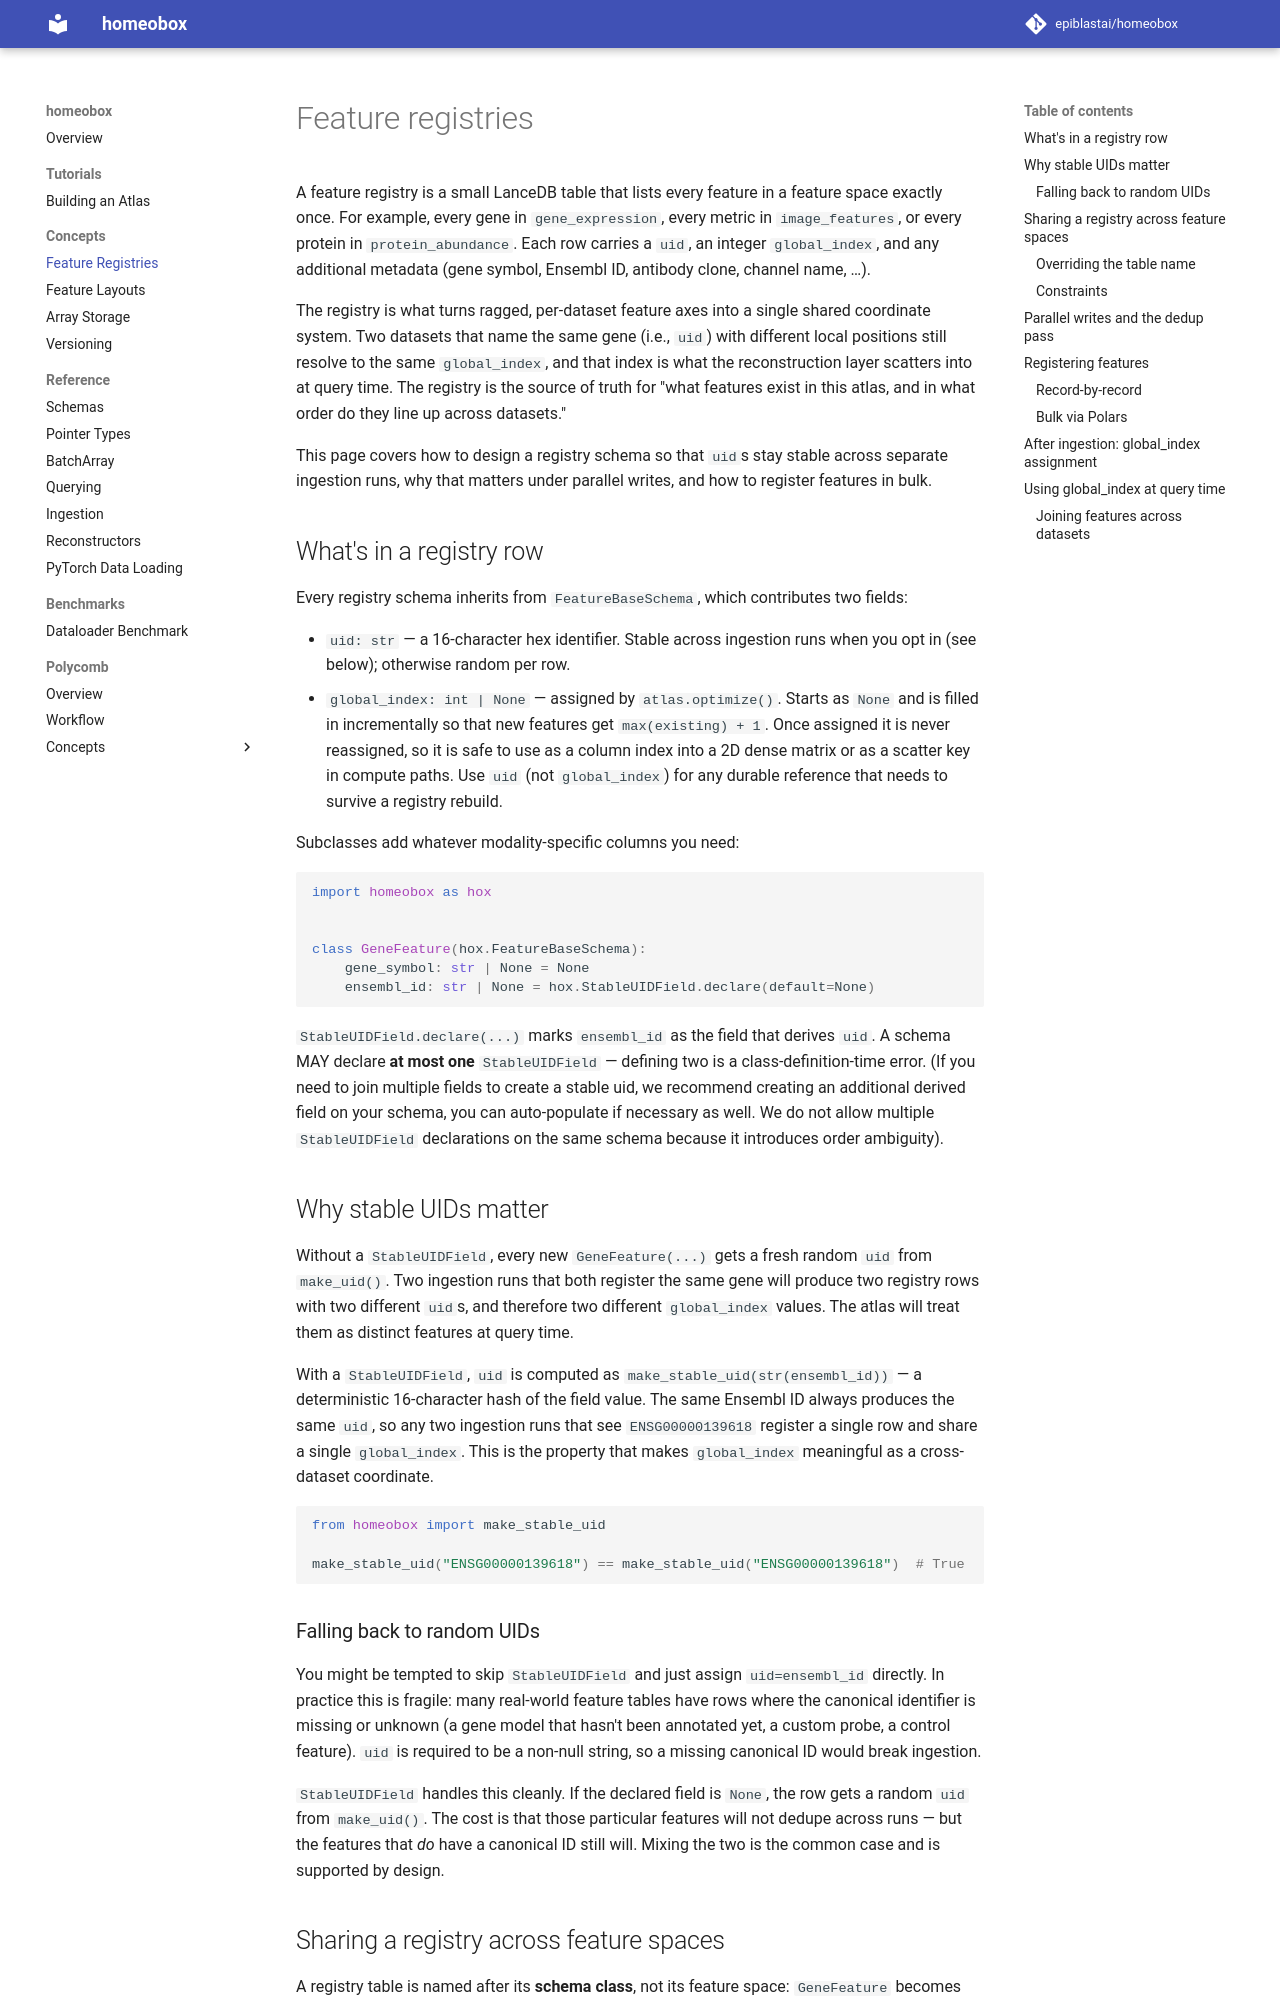

repository: epiblastai/homeobox · page: feature_registries/index.html · generator: mkdocs

# Feature registries

A feature registry is a small LanceDB table that lists every feature in a feature space exactly once. For example, every gene in `gene_expression`, every metric in `image_features`, or every protein in `protein_abundance`. Each row carries a `uid`, an integer `global_index`, and any additional metadata (gene symbol, Ensembl ID, antibody clone, channel name, …).

The registry is what turns ragged, per-dataset feature axes into a single shared coordinate system. Two datasets that name the same gene (i.e., `uid`) with different local positions still resolve to the same `global_index`, and that index is what the reconstruction layer scatters into at query time. The registry is the source of truth for "what features exist in this atlas, and in what order do they line up across datasets."

This page covers how to design a registry schema so that `uid`s stay stable across separate ingestion runs, why that matters under parallel writes, and how to register features in bulk.

## What's in a registry row

Every registry schema inherits from `FeatureBaseSchema`, which contributes two fields:

- `uid: str` — a 16-character hex identifier. Stable across ingestion runs when you opt in (see below); otherwise random per row.
- `global_index: int | None` — assigned by `atlas.optimize()`. Starts as `None` and is filled in incrementally so that new features get `max(existing) + 1`. Once assigned it is never reassigned, so it is safe to use as a column index into a 2D dense matrix or as a scatter key in compute paths. Use `uid` (not `global_index`) for any durable reference that needs to survive a registry rebuild.

Subclasses add whatever modality-specific columns you need:

```python
import homeobox as hox


class GeneFeature(hox.FeatureBaseSchema):
    gene_symbol: str | None = None
    ensembl_id: str | None = hox.StableUIDField.declare(default=None)
```

`StableUIDField.declare(...)` marks `ensembl_id` as the field that derives `uid`. A schema MAY declare **at most one** `StableUIDField` — defining two is a class-definition-time error. (If you need to join multiple fields to create a stable uid, we recommend creating an additional derived field on your schema, you can auto-populate if necessary as well. We do not allow multiple `StableUIDField` declarations on the same schema because it introduces order ambiguity).

## Why stable UIDs matter

Without a `StableUIDField`, every new `GeneFeature(...)` gets a fresh random `uid` from `make_uid()`. Two ingestion runs that both register the same gene will produce two registry rows with two different `uid`s, and therefore two different `global_index` values. The atlas will treat them as distinct features at query time.

With a `StableUIDField`, `uid` is computed as `make_stable_uid(str(ensembl_id))` — a deterministic 16-character hash of the field value. The same Ensembl ID always produces the same `uid`, so any two ingestion runs that see `ENSG00000139618` register a single row and share a single `global_index`. This is the property that makes `global_index` meaningful as a cross-dataset coordinate.

```python
from homeobox import make_stable_uid

make_stable_uid("ENSG00000139618") == make_stable_uid("ENSG00000139618")  # True
```

### Falling back to random UIDs

You might be tempted to skip `StableUIDField` and just assign `uid=ensembl_id` directly. In practice this is fragile: many real-world feature tables have rows where the canonical identifier is missing or unknown (a gene model that hasn't been annotated yet, a custom probe, a control feature). `uid` is required to be a non-null string, so a missing canonical ID would break ingestion.

`StableUIDField` handles this cleanly. If the declared field is `None`, the row gets a random `uid` from `make_uid()`. The cost is that those particular features will not dedupe across runs — but the features that *do* have a canonical ID still will. Mixing the two is the common case and is supported by design.
